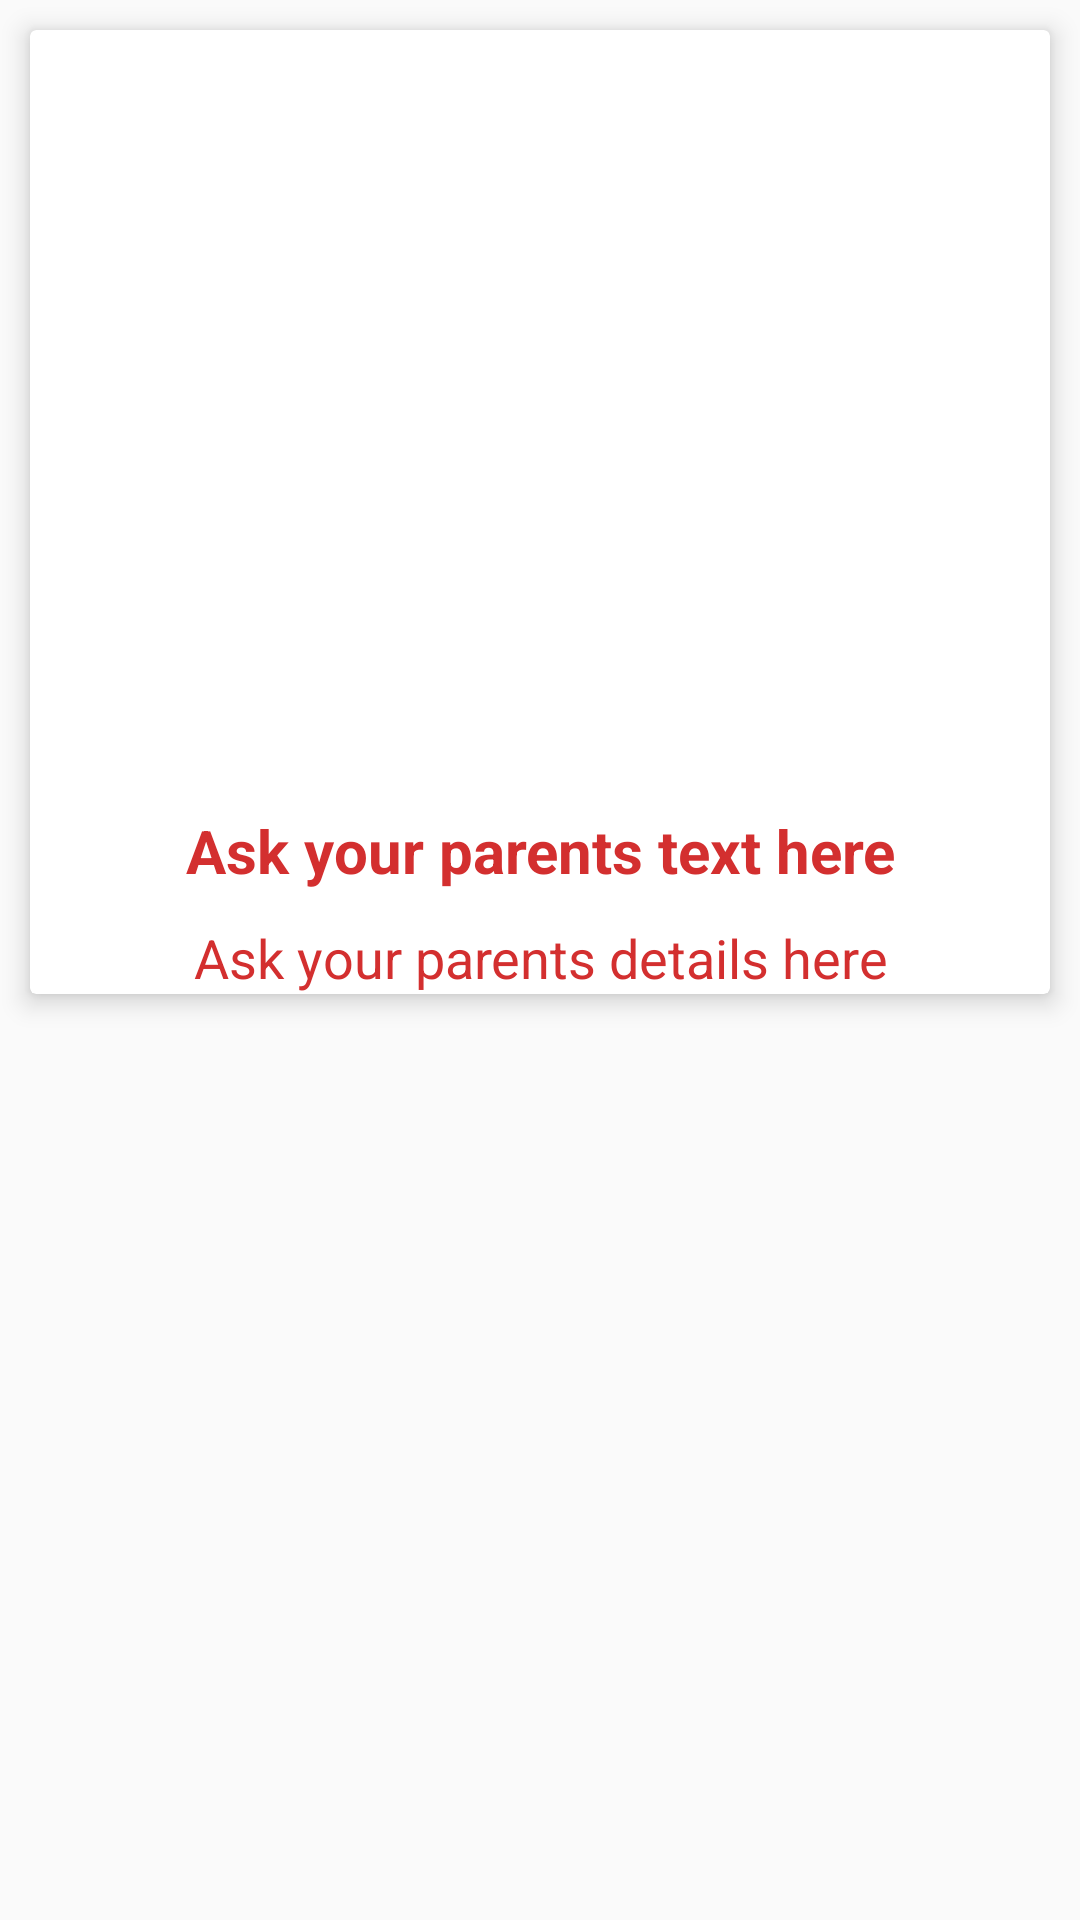

Here is an Android app screen rendered from its layout file. Give the layout XML and the strings, colors and styles it references.
<!-- AndroidManifest.xml: application theme AppTheme -->
<!-- res/layout/ask_your_parents.xml -->
<?xml version="1.0" encoding="utf-8"?>
<LinearLayout xmlns:android="http://schemas.android.com/apk/res/android"
    xmlns:app="http://schemas.android.com/apk/res-auto"
    android:orientation="vertical"
    android:layout_width="match_parent"
    android:layout_height="match_parent">

    <android.support.v7.widget.CardView
        android:layout_width="match_parent"
        app:cardElevation="5sp"
        android:layout_margin="10sp"
        android:layout_height="wrap_content">

        <LinearLayout
            android:layout_width="match_parent"
            android:orientation="vertical"
            android:layout_gravity="center"
            android:layout_height="wrap_content">
        <ImageView
            android:layout_width="match_parent"
            android:layout_height="250sp"
            android:scaleType="fitXY"
            android:id="@+id/image_ayp"
            />
            <TextView
                android:layout_marginTop="10sp"
                android:layout_width="match_parent"
                android:layout_gravity="center"
                android:textAlignment="center"
                android:id="@+id/ayp_text"
                android:layout_height="wrap_content"
                android:textSize="20sp"
                android:textStyle="bold"
                android:text="Ask your parents text here"
                android:textColor="@color/colorPrimary"
                />

            <TextView
                android:layout_marginTop="10sp"
                android:layout_width="match_parent"
                android:layout_gravity="center"
                android:textAlignment="center"
                android:id="@+id/ayp_detail"
                android:layout_height="wrap_content"
                android:textSize="18sp"
                android:text="Ask your parents details here"
                android:textColor="@color/colorPrimary"
                />

        </LinearLayout>

    </android.support.v7.widget.CardView>

</LinearLayout>
<!-- resources referenced by this layout -->
<resources>
  <color name="colorPrimary">#d32f2f</color>
  <style name="AppTheme" parent="Theme.AppCompat.Light.NoActionBar">
          
          <item name="colorPrimary">@color/colorPrimary</item>
          <item name="colorPrimaryDark">@color/colorPrimaryDark</item>
          <item name="colorAccent">@color/colorAccent</item>
          <item name="android:navigationBarColor">@color/colorPrimary</item>
          <item name="textColorError">#fff</item>
          <item name="textColorPrimary">@color/colorPrimary</item>
          <item name="textColor">#000</item>
          <item name="backgroundColor">#fff</item>
  
  
      </style>
  <color name="colorPrimaryDark">#9a0007</color>
  <color name="colorAccent">#ff6659</color>
</resources>
